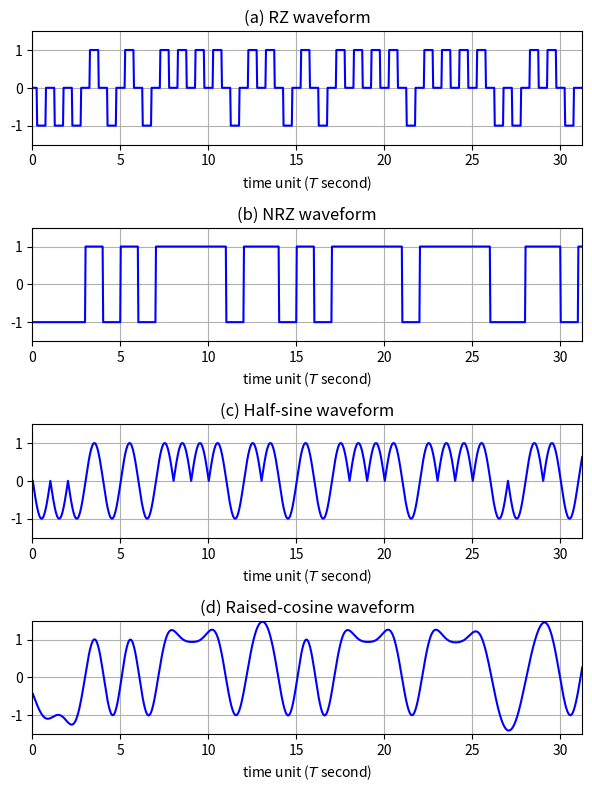
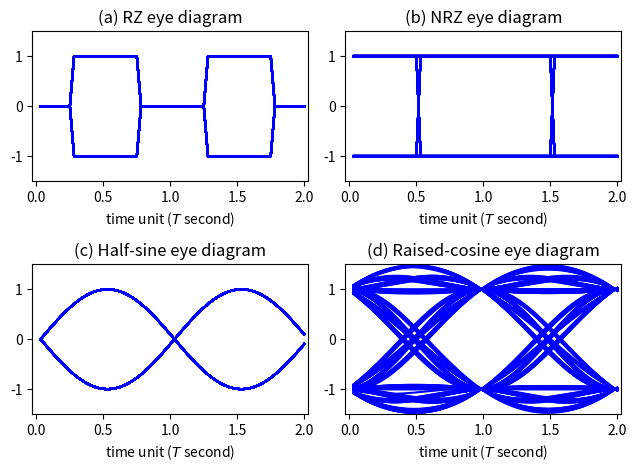
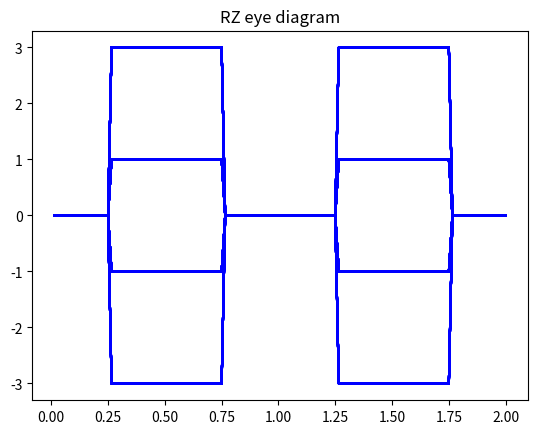
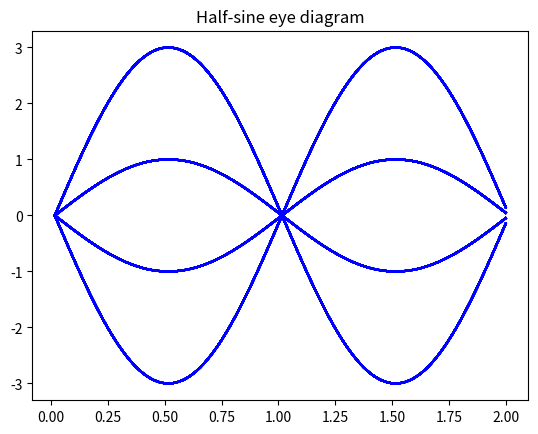
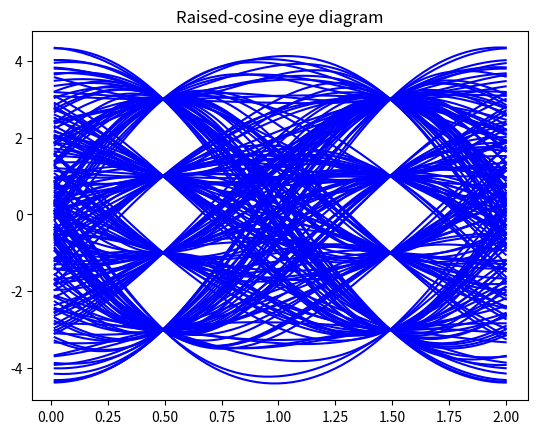
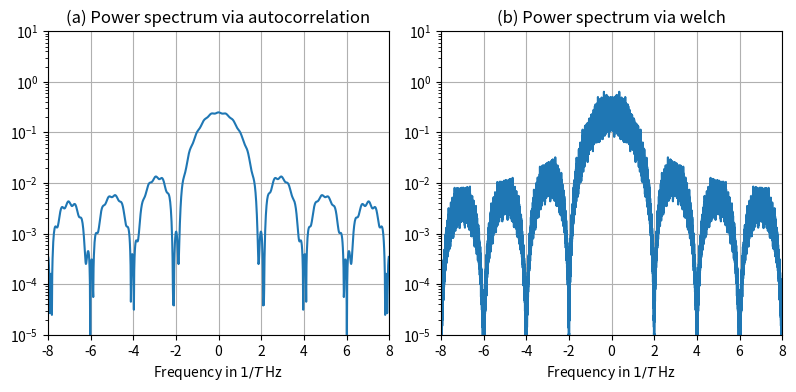
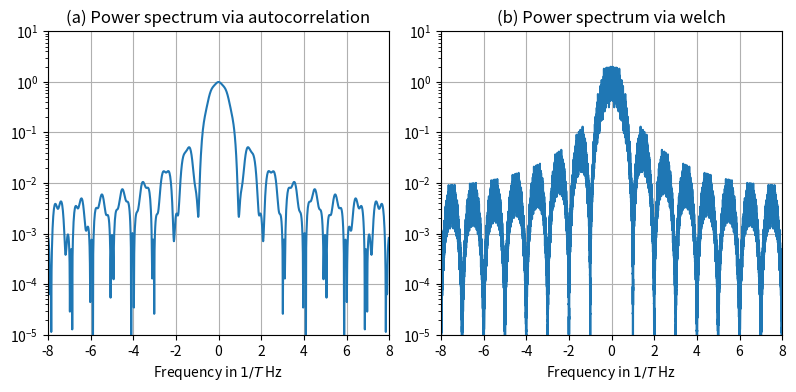
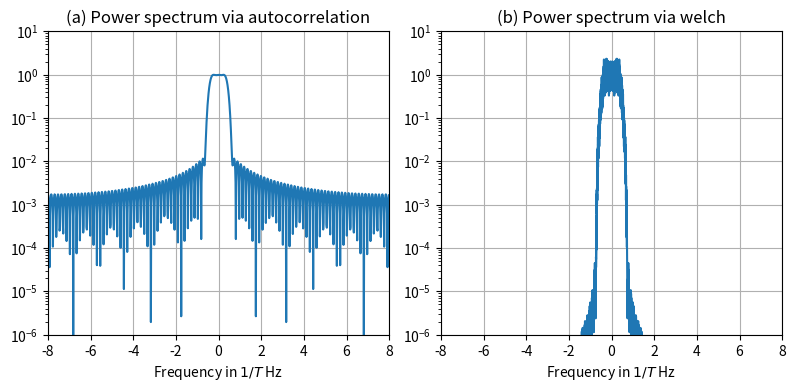

Write the Python code that produced these figures, in order.
import numpy as np
import matplotlib.pyplot as plt
from scipy.signal import welch, get_window

def rcosfilter(N, alpha, Ts, Fs):
    """Raised-cosine FIR filter.

    Returns (time_idx, h_rc) for a length-N raised-cosine pulse with rolloff
    `alpha`, symbol period `Ts`, sampled at `Fs`. This is a local, dependency
    free implementation of commpy.filters.rcosfilter so that these exercises
    run on the course site, in Colab and in Binder without an extra install.
    """
    T_delta = 1 / float(Fs)
    time_idx = (np.arange(N) - N / 2) * T_delta
    t = time_idx
    h = np.zeros(N, dtype=float)

    # three cases: t == 0, the removable singularity at t = +/- Ts/(2*alpha),
    # and the general case
    zero = np.isclose(t, 0.0)
    if alpha != 0:
        sing = np.isclose(np.abs(t), Ts / (2 * alpha))
    else:
        sing = np.zeros_like(t, dtype=bool)
    gen = ~(zero | sing)

    h[zero] = 1.0
    if np.any(sing):
        ts = t[sing]
        h[sing] = (np.pi / 4) * np.sinc(ts / Ts)
    tg = t[gen]
    h[gen] = np.sinc(tg / Ts) * (np.cos(np.pi * alpha * tg / Ts) /
                                 (1 - (2 * alpha * tg / Ts) ** 2))
    return time_idx, h

np.random.seed(447)  # fixed seed so the figures below are reproducible


def pnrz(T):
    # generating a rectangular pulse of width T
    # Usage: pout = pnrz(T)
    return np.ones(T)

def prz(T):
    # generating a rectangular pulse of width T/2
    # Usage: pout = prz(T)
    return np.concatenate((np.zeros(T//4), np.ones(T//2), np.zeros(T//4)))

def psine(T):
    # generating a sinusoid pulse of width T
    # Usage: pout = psine(T)
    return np.sin(np.pi * np.arange(T) / T)

def rcosfir(r, N_T=3, rate=5, T=1, fil_type='normal', col='b'):
    # Check input variables
    if (r < 0) or (r > 1) or not np.isreal(r):
        raise ValueError("Rolloff factor in RCOSFIR must be in the range, [0, 1].")
    if type(N_T) == int:
        N_T = [-abs(N_T), N_T]
    elif len(N_T) < 2:
        N_T = [-abs(N_T[0]), N_T[0]]
    if (rate <= 1) or (rate != int(rate)):
        raise ValueError("RATE in RCOSFIR must be an integer greater than 1")
    # Calculate filter coefficients of a raised cosine filter
    b = rcosfilter(rate*(N_T[1]-N_T[0])+1, alpha=r, Ts=rate, Fs=1)[1]
    return b

def prcos(rollfac, length, T):
    # Usage: y = prcos(rollfac, length, T)
    # rollfac = 0 to 1 is the rolloff factor
    # length is the one-sided pulse length in the number of T
    # length = 2T+1;
    # T is the oversampling rate
    return rcosfir(r=rollfac, N_T=length, rate=T, T=1, fil_type='normal')

# Save this block below as eyeplot.py
def eyeplot(onedsignal, Npeye, NsampT, Toffset):
    """This function plots the eye diagram of the input signal string.
    Args:
    onedsignal: input signal string for eye diagram plot.
    Npeye: number of horizontal T periods for the eye diagram.
    NsampT: number of samples in each baud period Tperiod.
    Toffset: eye diagram offset in fraction of symbol period.
    Returns:
    eyesuccess: set to 1 to indicate success. """
    Noff = int(np.floor(Toffset * NsampT))          # offset in samples
    Leye = np.arange(1, Npeye*NsampT+1) / NsampT    # x-axis
    Lperiod = int((len(onedsignal)-Noff) // (Npeye*NsampT))
    Lrange = range(Noff, Noff+Lperiod*Npeye*NsampT)
    mdsignal = np.reshape(onedsignal[Lrange], [Npeye*NsampT, Lperiod], order='F')
    plt.plot(Leye, mdsignal, 'b')    # Use blue color
    return 1        # return 1 as success indicator


# Generate 400 random bits
data = np.sign(np.random.randn(1, 400))
Tau = 32        # Define the symbol period
Tped = 0.001    # True symbol period Tped in second
dataup = np.stack([data]+[data*0]*(Tau-1),axis=-1).reshape(-1) # Generate impulse train

yrz = np.convolve(dataup, prz(Tau))       # Return to zero polar signal
yrz = yrz[:-Tau+1]                        # Remove trailing samples
ynrz = np.convolve(dataup, pnrz(Tau))     # Non-return to zero polar
ynrz = ynrz[:-Tau+1]                      # Remove trailing samples
ysine = np.convolve(dataup, psine(Tau))   # Half sinusoid polar
ysine = ysine[:-Tau+1]                    # Remove trailing samples
Td = 4                                    # Truncating raised cosine to 4 periods
rollfac = 0.5                             # SET Rolloff factor, e.g.  0.5
# Generating RC pulse train
yrcosa = np.convolve(dataup, prcos(rollfac, Td, Tau))
yrcos = np.convolve(yrcosa,prcos(rollfac, Td, Tau))/Tau
yrcos = yrcos[(2*Td*Tau - Tau//2 - 1):-3*Td*Tau]  # Remove trailing samples
yrcosa = yrcosa[(Td*Tau - Tau//2 - 1):-2*Td*Tau]
txis = np.arange(1, 1001) / Tau           # Time axis

fig1 = plt.figure(figsize =(6, 8)); fig1.subplots_adjust(hspace=0.5,wspace=0.4)
plt.subplot(411)
w1 = plt.plot(txis,yrz[:1000],'b'); plt.title('(a) RZ waveform')
plt.axis([0, 1000/Tau, -1.5, 1.5]); plt.xlabel(r'time unit ($T$ second)')
plt.grid();plt.subplot(412)
w2 = plt.plot(txis,ynrz[:1000],'b'); plt.title('(b) NRZ waveform')
plt.axis([0, 1000/Tau, -1.5, 1.5]); plt.xlabel(r'time unit ($T$ second)')
plt.grid(); plt.subplot(413)
w3 = plt.plot(txis,ysine[:1000],'b'); plt.title('(c) Half-sine waveform')
plt.axis([0, 1000/Tau, -1.5, 1.5]); plt.xlabel(r'time unit ($T$ second)')
plt.grid(); plt.subplot(414)
w4 = plt.plot(txis,yrcosa[:1000],'b'); plt.title('(d) Raised-cosine waveform')
plt.axis([0, 1000/Tau, -1.5, 1.5]); plt.xlabel(r'time unit ($T$ second)')
plt.tight_layout(pad=1.0)
plt.grid();  plt.show()

Nwidth=2    #  Now start Eye-diagram by setting width in units of T
edged=1/Tau #  Make viewing window slightly wider
fig2 = plt.figure(); fig2.subplots_adjust(hspace=0.5,wspace=0.4)

plt.subplot(221);
eye1=eyeplot(yrz,Nwidth,Tau,0); plt.title('(a) RZ eye diagram')
plt.axis([-edged, Nwidth+edged, -1.5, 1.5]); plt.xlabel(r'time unit ($T$ second)')
plt.subplot(222)
eye2=eyeplot(ynrz,Nwidth,Tau,0.5); plt.title('(b) NRZ eye diagram')
plt.axis([-edged, Nwidth+edged, -1.5, 1.5]); plt.xlabel(r'time unit ($T$ second)')
plt.subplot(223)
eye3=eyeplot(ysine,Nwidth,Tau,0); plt.title('(c) Half-sine eye diagram')
plt.axis([-edged, Nwidth+edged, -1.5, 1.5]); plt.xlabel(r'time unit ($T$ second)')
plt.subplot(224)
eye4=eyeplot(yrcosa,Nwidth,Tau,3*edged+0.5); plt.title('(d) Raised-cosine eye diagram')
plt.axis([-edged, Nwidth+edged, -1.5, 1.5]); plt.xlabel(r'time unit ($T$ second)')

plt.tight_layout(pad=1.0); plt.show()


# Save this codeblock as Mary_eye.py
# Generate 400 PAM symbols
data = np.sign(np.random.randn(1, 400)) + 2 * np.sign(np.random.randn(1, 400))
Tau = 64              # Define the symbol period
dataup = np.stack([data] +[data*0] * (Tau-1),axis=-1).reshape(-1) # impulse train

yrz = np.convolve(dataup, prz(Tau))   # Return to zero polar pulse
yrz = yrz[:len(yrz)-Tau+1]
ysine = np.convolve(dataup, psine(Tau)) # Half sinusoid pulse
ysine = ysine[:len(ysine)-Tau+1]

Td=4; # truncating raised cosine to 4 periods
yrcos = np.convolve(dataup, prcos(0.5, Td, Tau))  # Roll-off factor = 0.5
yrcos = yrcos[2 * 4 * Tau:len(yrcos)-2 * 4 * Tau + 1] # generating RC pulse train

plt.figure(); eye1=eyeplot(yrz,Nwidth,Tau,0); plt.title('RZ eye diagram')

plt.figure(); eye3=eyeplot(ysine,Nwidth,Tau,0); plt.title('Half-sine eye diagram')

plt.figure(); eye4=eyeplot(yrcos,Nwidth,Tau,edged+0.5); plt.title('Raised-cosine eye diagram')


# Save the code block as PSDplot.py
# This example generates and plots power spectra of baseband data modulations.
Nd = 8000  # Number of bits in PAM
data = np.sign(np.random.randn(Nd))  # Generate Nd random bits
Tau = 16  # Define the symbol period in samples
T = 1e-3  # symbol period in real time (second)
Tped = 0.001  # true symbol period Tped in second

dataup = np.stack([data] +[data*0] * (Tau-1),axis=-1).reshape(-1) # impulse train

yrz = np.convolve(dataup, prz(Tau))   # Return to zero polar pulse
yrz = yrz[:len(yrz)-Tau+1]
ynrz = np.convolve(dataup, pnrz(Tau))   # Not Return to zero polar pulse
ynrz = ynrz[:len(yrz)-Tau+1]
ysine = np.convolve(dataup, psine(Tau)) # Half sinusoid pulse
ysine = ysine[:len(ysine)-Tau+1]

Td=4; # truncating raised cosine to 4 periods
yrcos = np.convolve(dataup, prcos(0.5, Td, Tau))  # Roll-off factor = 0.5
yrcos = yrcos[2*4*Tau:len(yrcos)-2*4*Tau + 1] # generating RC pulse train

# Autocorrelation estimate for rcos
Cor1 = np.correlate(yrcos, yrcos,'full')[len(yrcos)-1-50:len(yrcos)+50]/len(yrcos)
# Autocorrelation estimate for RZ
Cor2 = np.correlate(yrz, yrz,'full')[len(yrz)-1-50:len(yrz) +50]/len(yrz)
# Autocorrelation estimate for NRZ
Cor3 = np.correlate(ynrz, ynrz,'full')[len(ynrz)-1-50:len(ynrz)+50]/len(ynrz)


fovsamp = Tau
Nfft = 1024  # range of frequency in units of 1/T
Hamming_W = get_window('hamming', np.floor(len(yrcos)/4.5).astype(int))

[frq, PSD1]=welch(yrcos,fs=1,window=Hamming_W, nfft=None, scaling='density',
                  return_onesided=False,detrend=False);   PSD1 /= fovsamp
[frq, PSD2]=welch(yrz,fs=1,window=Hamming_W,nfft=None,scaling='density',
                  return_onesided=False,detrend=False);   PSD2 /= fovsamp
[frq, PSD3]=welch(ynrz,fs=1,window=Hamming_W,nfft=None,scaling='density',
                  return_onesided=False,detrend=False);   PSD3 /= fovsamp
freqscale = np.fft.fftshift(frq*Tau)


fig2 = plt.figure(figsize=(8,4));  fig2.subplots_adjust(hspace=0.5,wspace=0.4)
plt.subplot(121)
plt.semilogy(np.arange(Nfft)*(Tau/Nfft)-Tau/2,
             np.abs(np.fft.fftshift(np.fft.fft(Cor2,Nfft)/16)))
plt.title('(a) Power spectrum via autocorrelation'); plt.grid()
plt.axis([-Tau/2, Tau/2, 1.e-5, 1.e1]); plt.xlabel(r'Frequency in $1/T$ Hz')
plt.subplot(122)
plt.semilogy(freqscale,np.fft.fftshift(PSD2))
plt.title('(b) Power spectrum via welch'); plt.grid()
plt.axis([-Tau/2, Tau/2, 1.e-5, 1.e1]); plt.xlabel(r'Frequency in $1/T$ Hz')
plt.tight_layout(pad=1.0); plt.show()

fig3 = plt.figure(figsize=(8,4));  fig3.subplots_adjust(hspace=0.5,wspace=0.4)
plt.subplot(121)
plt.semilogy(np.arange(Nfft)*(Tau/Nfft)-Tau/2,
             np.abs(np.fft.fftshift(np.fft.fft(Cor3,Nfft)/16)))
plt.title('(a) Power spectrum via autocorrelation'); plt.grid()
plt.axis([-Tau/2, Tau/2, 1.e-5, 1.e1]); plt.xlabel(r'Frequency in $1/T$ Hz')
plt.subplot(122)
plt.semilogy(freqscale,np.fft.fftshift(PSD3))
plt.title('(b) Power spectrum via welch'); plt.grid()
plt.axis([-Tau/2, Tau/2, 1.e-5, 1.e1]);  plt.xlabel(r'Frequency in $1/T$ Hz')
plt.tight_layout(pad=1.0); plt.show()

fig1 = plt.figure(figsize=(8,4));  fig1.subplots_adjust(hspace=0.5,wspace=0.4)
plt.subplot(121)
plt.semilogy(np.arange(Nfft)*(Tau/Nfft)-Tau/2,
             np.abs(np.fft.fftshift(np.fft.fft(Cor1,Nfft)/16)))
plt.title('(a) Power spectrum via autocorrelation'); plt.grid()
plt.axis([-Tau/2, Tau/2, 1.e-6, 1.e1]); plt.xlabel(r'Frequency in $1/T$ Hz')
plt.subplot(122)
plt.semilogy(freqscale,np.fft.fftshift(PSD1))
plt.title('(b) Power spectrum via welch'); plt.grid()
plt.axis([-Tau/2, Tau/2, 1.e-6, 1.e1]); plt.xlabel(r'Frequency in $1/T$ Hz')
plt.tight_layout(pad=1.0); plt.show()
